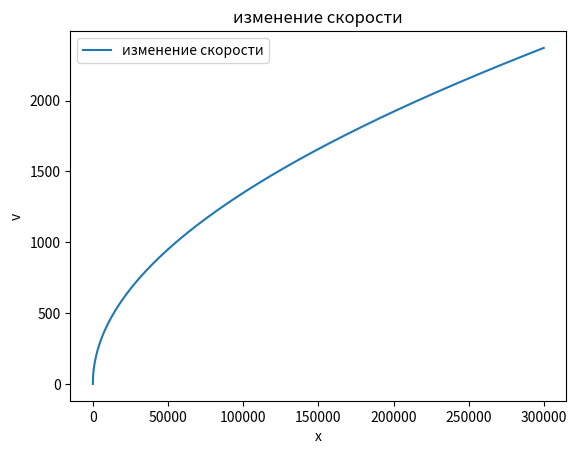

Write the Python code that produced this figure.
import numpy as np
from scipy.integrate import odeint 
import matplotlib.pyplot as plt
G = 6.6743015*10**(-11)
M = 5.97*10**24
R = 6371000
h = 300000
x = np.arange(0, h, 100)
def met (v, x):
    dvdx = (G*M)/(v*((h+R-x)**2))
    return dvdx

solve_Bi = odeint(met, 0.000001, x)
plt.plot(x, solve_Bi[:,0], label='изменение скорости')
plt.xlabel('x')
plt.ylabel('v')
plt.title('изменение скорости')
plt.legend()

plt.show()